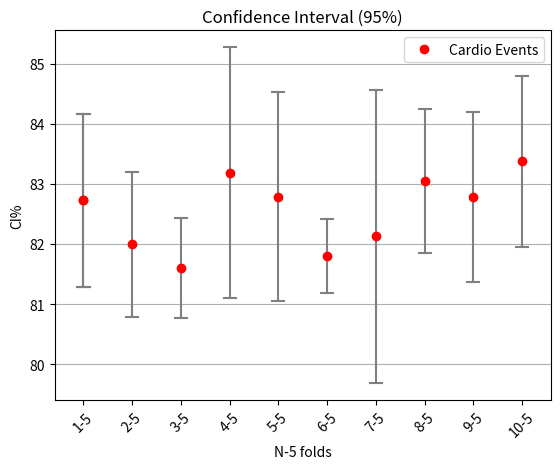

Reproduce this figure in Python.
"""
# Author: ruben 
# Date: 26/9/22
# Project: MTLFramework
# File: conficence_interval.py

Description: Module to plot confidence intervals
"""

import matplotlib.pyplot as plt
import statistics
from math import sqrt
import numpy as np
from pylab import *
import random


def plot_confidence_interval(x, values_a, values_b=None, z=1.96, horizontal_line_width=0.25, legend=False, text=None):
    # Plot first interval
    color_a = 'grey'
    mean_a = statistics.mean(values_a)
    stdev_a = statistics.stdev(values_a)
    confidence_interval_a = z * stdev_a / sqrt(len(values_a))

    left = x - horizontal_line_width / 2
    top = mean_a - confidence_interval_a
    right = x + horizontal_line_width / 2
    bottom = mean_a + confidence_interval_a

    plt.plot([x, x], [top, bottom], color=color_a)
    plt.plot([left, right], [top, top], color=color_a)
    plt.plot([left, right], [bottom, bottom], color=color_a)
    if legend:
        plt.plot(x, mean_a, 'o', color='red', label=text[0])
    else:
        plt.plot(x, mean_a, 'o', color='red')

    # Plot second interval
    if values_b:
        color_b = 'sienna'
        mean_b = statistics.mean(values_b)
        stdev_b = statistics.stdev(values_b)
        confidence_interval_b = z * stdev_b / sqrt(len(values_b))

        offset = 0.2
        left = x - horizontal_line_width / 2
        top = mean_b - confidence_interval_b
        right = x + horizontal_line_width / 2
        bottom = mean_b + confidence_interval_b

        plt.plot([x + offset, x + offset], [top, bottom], color=color_b)
        plt.plot([left + offset, right + offset], [top, top], color=color_b)
        plt.plot([left + offset, right + offset], [bottom, bottom], color=color_b)

        if legend:
            plt.plot(x + offset, mean_b, 'd', color='blue', label=text[1])
        else:
            plt.plot(x + offset, mean_b, 'd', color='blue')

    plt.legend()


def show_confidence_interval_mtl(mtl_measures, cac_measures):
    plt.xticks([1, 2, 3, 4, 5, 6, 7, 8, 9, 10], ['1-5', '2-5', '3-5', '4-5', '5-5', '6-5', '7-5', '8-5', '9-5', '10-5'],
               rotation=45)
    plt.title('Confidence Interval (95%)')
    acc_mtl = []
    acc_cac = []
    first = True
    cont = 1
    for pos in range(len(mtl_measures)):
        print(pos)
        acc_mtl.append(mtl_measures[pos])
        acc_cac.append(cac_measures[pos])
        if (pos + 1) % 5 == 0:
            if first:
                first = False
                plot_confidence_interval(cont, acc_mtl, acc_cac, legend=True, text=('MTL', 'CAC'))
            plot_confidence_interval(cont, acc_mtl, acc_cac)
            cont += 1
            acc_mtl = []
            acc_cac = []

    plt.ylabel('CI%')
    plt.xlabel('N-5 folds')
    plt.grid(axis='y')
    plt.show()
def show_confidence_interval_ce(ce_measures):
    plt.xticks([1, 2, 3, 4, 5, 6, 7, 8, 9, 10], ['1-5', '2-5', '3-5', '4-5', '5-5', '6-5', '7-5', '8-5', '9-5', '10-5'],
               rotation=45)
    plt.title('Confidence Interval (95%)')
    acc_ce = []
    first = True
    cont = 1
    for pos in range(len(ce_measures)):
        acc_ce.append(ce_measures[pos])
        if (pos + 1) % 5 == 0:
            if first:
                first = False
                plot_confidence_interval(cont, acc_ce, legend=True, text=('Cardio Events',))
            plot_confidence_interval(cont, acc_ce)
            cont += 1
            acc_ce = []

    plt.ylabel('CI%')
    plt.xlabel('N-5 folds')
    plt.grid(axis='y')
    plt.show()

def main():
    # mtl_measures = [56.25, 56.25, 56.25, 66.67, 78.57, 71.88, 56.25, 78.12, 53.33, 57.14, 65.62, 56.25, 81.25, 53.33,
    #                 57.14, 68.75, 53.12, 71.88, 53.33, 71.43, 65.62, 81.25, 56.25, 73.33, 57.14, 71.88, 56.25, 56.25,
    #                 53.33, 85.71, 56.25, 71.88, 71.88, 73.33, 71.43, 78.12, 56.25, 62.50, 70.00, 57.14, 59.38, 56.25,
    #                 71.88, 53.33, 82.14, 75.00, 71.88, 62.50, 66.67, 53.57]
    # cac_measures = [56.25, 78.12, 59.38, 63.33, 64.29, 68.75, 75.00, 71.88, 56.67, 78.57, 75.00, 71.88, 78.12, 63.33,
    #                 75.00, 78.12, 59.38, 78.12, 66.67, 71.43, 75.00, 81.25, 59.38, 70.00, 53.57, 78.12, 68.75, 62.50,
    #                 70.00, 82.14, 71.88, 78.12, 65.62, 63.33, 75.00, 75.00, 59.38, 68.75, 80.00, 57.14, 65.62, 65.62,
    #                 75.00, 70.00, 78.57, 75.00, 75.00, 78.12, 60.00, 64.29]
    # show_confidence_interval_mtl(mtl_measures, cac_measures)

    ce_measures = [82.24, 85.53, 82.57, 81.97, 81.31, 82.89, 79.93, 83.55, 81.97, 81.64, 81.58, 83.22, 80.92, 80.98,
                   81.31,
                   85.53, 85.53, 83.22, 80.33, 81.31, 85.53, 81.58, 82.89, 80.33, 83.61, 82.57, 81.91, 81.91, 80.66,
                   81.97,
                   83.88, 79.28, 82.57, 79.34, 85.57, 84.54, 83.88, 80.92, 82.95, 82.95, 82.24, 83.22, 80.26, 83.93,
                   84.26,
                   81.25, 82.89, 82.89, 84.26, 85.57]
    show_confidence_interval_ce(ce_measures)

if __name__ == '__main__':
    main()
